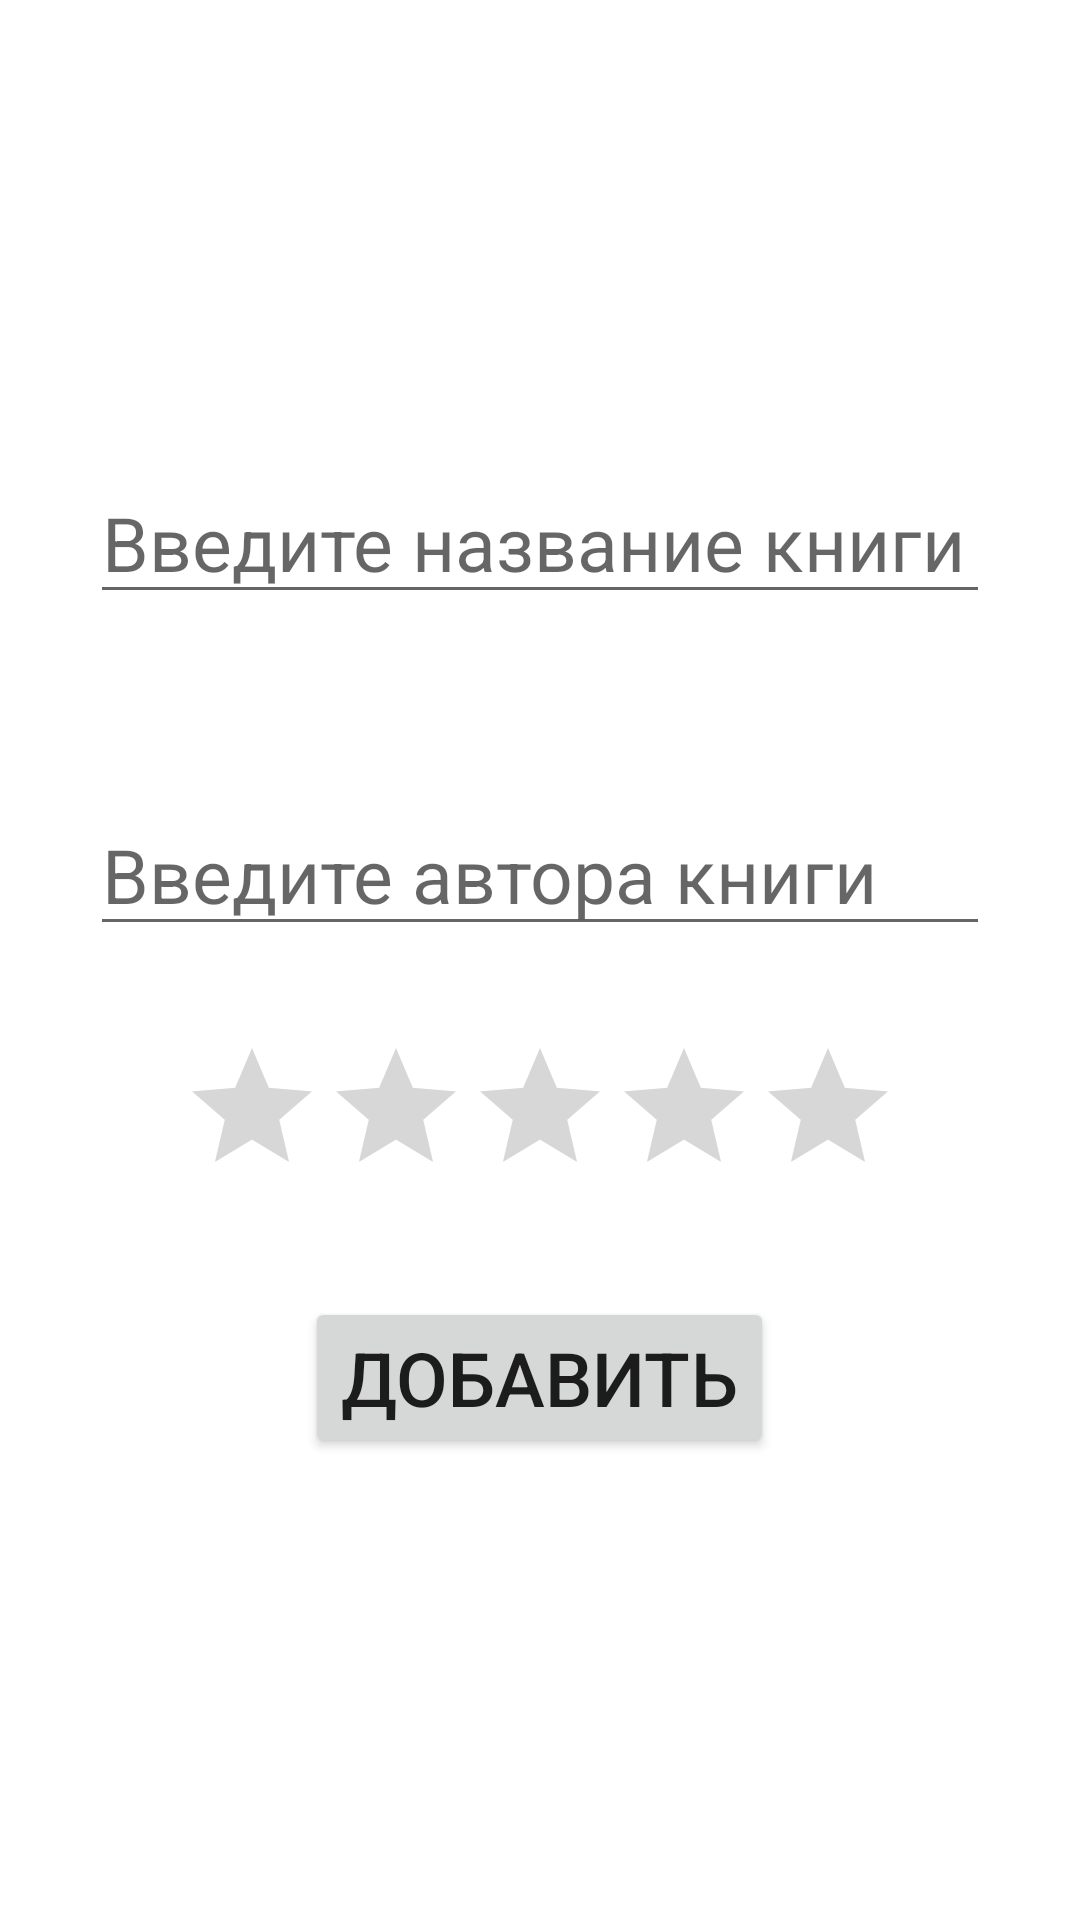

The Android layout XML behind this screen, and the referenced resources:
<!-- AndroidManifest.xml: application theme Theme.MyLibrary -->
<!-- res/layout/activity_main3.xml -->
<?xml version="1.0" encoding="utf-8"?>
<androidx.constraintlayout.widget.ConstraintLayout xmlns:android="http://schemas.android.com/apk/res/android"
    xmlns:app="http://schemas.android.com/apk/res-auto"
    xmlns:tools="http://schemas.android.com/tools"
    android:layout_width="match_parent"
    android:layout_height="match_parent"
    tools:context=".MainActivity3">
<LinearLayout
    android:layout_width="match_parent"
    android:layout_height="match_parent"
    android:orientation="vertical"
    android:gravity="center">

    <EditText
        android:id="@+id/book_name"
        android:layout_width="match_parent"
        android:layout_height="wrap_content"
        android:hint="@string/book"
        android:textSize="25sp"
        android:layout_margin="30sp"
        />

    <EditText
        android:id="@+id/avtor_book"
        android:layout_width="match_parent"
        android:layout_height="wrap_content"
        android:hint="@string/avtor"
        android:textSize="25sp"
        android:layout_margin="30sp"/>

    <RatingBar
        android:id="@+id/rating_book"
        android:layout_width="wrap_content"
        android:layout_height="wrap_content"
        style="@style/MyRatingBar"/>

    <Button
        android:id="@+id/add_book"
        android:layout_width="wrap_content"
        android:layout_height="wrap_content"
        android:text="@string/add"
        android:textSize="25sp"
        android:layout_margin="30sp"/>

</LinearLayout>
</androidx.constraintlayout.widget.ConstraintLayout>
<!-- resources referenced by this layout -->
<resources>
  <string name="add">Добавить</string>
  <string name="avtor">Введите автора книги</string>
  <string name="book">Введите название книги</string>
  <style name="MyRatingBar" parent="Theme.AppCompat">
          <item name="colorControlNormal">@color/material_dynamic_neutral40</item>
          <item name="colorControlActivated">@android:color/holo_orange_dark</item>
      </style>
  <style name="Theme.MyLibrary" parent="Theme.MaterialComponents.DayNight.DarkActionBar">
          
          <item name="colorPrimary">@color/purple_500</item>
          <item name="colorPrimaryVariant">@color/purple_700</item>
          <item name="colorOnPrimary">@color/white</item>
          
          <item name="colorSecondary">@color/teal_200</item>
          <item name="colorSecondaryVariant">@color/teal_700</item>
          <item name="colorOnSecondary">@color/black</item>
          
          <item name="android:statusBarColor">?attr/colorPrimaryVariant</item>
          
      </style>
  <!-- not gathered from this repository: default colours our renderer supplied (Android Studio template values) -->
  <color name="purple_500">#FF6200EE</color>
  <color name="purple_700">#FF3700B3</color>
  <color name="teal_200">#FF03DAC5</color>
  <color name="teal_700">#FF018786</color>
  <color name="black">#FF000000</color>
  <color name="white">#FFFFFFFF</color>
</resources>
